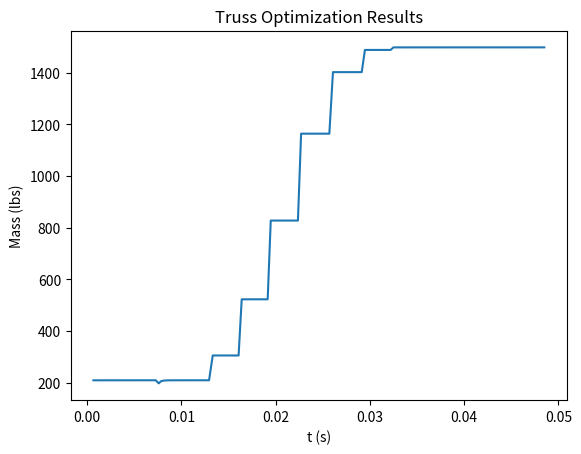

The script that saved this image:
import numpy as np
from scipy.optimize import minimize, Bounds
import matplotlib.pyplot as plt
from math import sin, cos, sqrt, pi
import cmath
import time

def truss(A):
    """Computes mass and stress for the 10-bar truss problem
    Parameters
    ----------
    A : ndarray of length nbar
        cross-sectional areas of each bar
        see image in book for number order if needed
    Outputs
    -------
    mass : float
        mass of the entire structure
    stress : ndarray of length nbar
        stress in each bar
    """

    # --- specific truss setup -----
    P = 1e5  # applied loads
    Ls = 360.0  # length of sides
    Ld = sqrt(360**2 * 2)  # length of diagonals

    start = [5, 3, 6, 4, 4, 2, 5, 6, 3, 4]
    finish = [3, 1, 4, 2, 3, 1, 4, 3, 2, 1]
    phi = np.array([0, 0, 0, 0, 90, 90, -45, 45, -45, 45])*pi/180
    L = np.array([Ls, Ls, Ls, Ls, Ls, Ls, Ld, Ld, Ld, Ld])

    nbar = len(A)  # number of bars
    E = 1e7*np.ones(nbar)  # modulus of elasticity
    rho = 0.1*np.ones(nbar)  # material density

    Fx = np.array([0.0, 0.0, 0.0, 0.0, 0.0, 0.0])
    Fy = np.array([0.0, -P, 0.0, -P, 0.0, 0.0])
    rigid = [False, False, False, False, True, True]
    # ------------------

    n = len(Fx)  # number of nodes
    DOF = 2  # number of degrees of freedom

    # mass
    mass = np.sum(rho*A*L,dtype=complex)

    # stiffness and stress matrices
    K = np.zeros((DOF*n, DOF*n), dtype=complex)
    S = np.zeros((nbar, DOF*n), dtype=complex)

    for i in range(nbar):  # loop through each bar

        # compute submatrix for each element
        Ksub, Ssub = bar(E[i], A[i], L[i], phi[i])

        # insert submatrix into global matrix
        idx = node2idx([start[i], finish[i]], DOF)  # pass in the starting and ending node number for this element
        K[np.ix_(idx, idx)] += Ksub
        S[i, idx] = Ssub

    # applied loads
    F = np.zeros((n*DOF, 1))

    for i in range(n):
        idx = node2idx([i+1], DOF)  # add 1 b.c. made indexing 1-based for convenience
        F[idx[0]] = Fx[i]
        F[idx[1]] = Fy[i]


    # boundary condition
    idx = [i+1 for i, val in enumerate(rigid) if val] # add 1 b.c. made indexing 1-based for convenience
    remove = node2idx(idx, DOF)

    K = np.delete(K, remove, axis=0)
    K = np.delete(K, remove, axis=1)
    F = np.delete(F, remove, axis=0)
    S = np.delete(S, remove, axis=1)

    # solve for deflections
    d = np.linalg.solve(K, F)

    # compute stress
    stress = np.dot(S, d).reshape(nbar)

    return mass, stress, K, S, d, rho, L

def bar(E, A, L, phi):
    """Computes the stiffness and stress matrix for one element
    Parameters
    ----------
    E : float
        modulus of elasticity
    A : float
        cross-sectional area
    L : float
        length of element
    phi : float
        orientation of element
    Outputs
    -------
    K : 4 x 4 ndarray
        stiffness matrix
    S : 1 x 4 ndarray
        stress matrix
    """

    # rename
    c = cos(phi)
    s = sin(phi)

    # stiffness matrix
    k0 = np.array([[c**2, c*s], [c*s, s**2]])
    k1 = np.hstack([k0, -k0])
    K = E*A/L*np.vstack([k1, -k1])

    # stress matrix
    S = E/L*np.array([-c, -s, c, s])

    return K, S

def node2idx(node, DOF):
    """Computes the appropriate indices in the global matrix for
    the corresponding node numbers.  You pass in the number of the node
    (either as a scalar or an array of locations), and the degrees of
    freedom per node and it returns the corresponding indices in
    the global matrices
    """

    idx = np.array([], dtype=int)

    for i in range(len(node)):

        n = node[i]
        start = DOF*(n-1)
        finish = DOF*n

        idx = np.concatenate((idx, np.arange(start, finish, dtype=int)))

    return idx


# FINITE DIFFERENCING - Note: mass, stress, K, S, d, rho, L = truss(x)
def centralDiff_dmdA(x,h):
    dmdA = []
    for i in range(len(x)):
        x_back = x.copy()
        x_back[i] -= h
        x_forward = x.copy()
        x_forward[i] += h
        f_back = truss(x_back)[0]
        f_forward = truss(x_forward)[0]
        dfdx = (f_forward - f_back) / (2*h)
        dmdA.append(np.real(dfdx))
    return np.array(dmdA)

def centralDiff_dsdA(x,h):
    dsdA = []
    for i in range(len(x)):
        x_back = x.copy()
        x_back[i] -= h
        x_forward = x.copy()
        x_forward[i] += h
        g_back = truss(x_back)[1]
        g_forward = truss(x_forward)[1]
        dgdx = (g_forward - g_back) / (2*h)
        dsdA.append(np.real(dgdx))
    return np.array(dsdA)

# COMPLEX STEP - Note: mass, stress, K, S, d, rho, L = truss(x)
def complexStep_dmdA(x,h):
    dmdA = []
    for i in range(len(x)):
        x_imag = np.array(x,dtype=complex)
        x_imag[i] += h*1j
        dfdx_imag = truss(x_imag)[0].imag / h
        dmdA.append(dfdx_imag)
    return np.array(dmdA)

def complexStep_dsdA(x,h):
    dsdA = []
    for i in range(len(x)):
        x_imag = np.array(x,dtype=complex)
        x_imag[i] += h*1j
        dgdx_imag = truss(x_imag)[1].imag / h
        dsdA.append(dgdx_imag)
    return np.array(dsdA)

# IMPLICIT ANALYTIC - Note: mass, stress, K, S, d, rho, L = truss(x)
def implicitAnalytic_dmdA(x):
    rho, L = truss(x)[5:]
    dmdA = rho * L
    return np.array(dmdA)
    
def implicitAnalytic_dsdA(x):    
    m, s, K, S, d, _, _ = truss(x) 
    pspd = np.real(S)
    prpd = np.real(K)
    dsdA = np.zeros((np.size(s,0),np.size(s,0)))
    for i in range(len(x)):
        x_imag = np.array(x,dtype=complex)
        x_imag[i] += 1e-30*1j
        pKpA = truss(x_imag)[2].imag / 1e-30
        prpA = pKpA @ d
        dsdA[i,:] = np.real(- pspd @ np.linalg.inv(prpd) @ prpA).T
    return dsdA


# Optimization Implementation
def runoptimization(stress_maxes, min_areas):
    # Track time lapsed per iteration and how much truss mass has changed
    tstart = time.time()
    t = []
    masses = []

    def objcon(A):
        nonlocal tstart, t, masses
        mass, stress = truss(A)[0:2]
        mass = np.real(mass)
        stress = np.real(stress)
        f = mass
        g = stress_maxes - stress # stress less than max yield stress
        g = np.append(g, stress + stress_maxes) # stress greater than negative max yield stress
        t.append(time.time()-tstart)
        masses.append(f)
        return f, g
    
    Alast = []
    flast = []
    glast = []

    def obj(A):
        nonlocal Alast, flast, glast
        if not np.array_equal(A, Alast):
            flast, glast = objcon(A)
            Alast = A
        return flast

    def con(A):
        nonlocal Alast, flast, glast
        if not np.array_equal(A, Alast):
            flast, glast = objcon(A)
            Alast = A
        return glast

    # Initialize cross-section areas
    # A0 = np.array([8,0.1,8,4,0.1,0.1,6,6,4,0.1])
    A0 = np.ones((10,))*0.5

    # Set bounds and constraints
    lb = min_areas
    ub = np.ones_like(min_areas)*np.inf
    bounds = Bounds(lb,ub,keep_feasible=True)
    constraints = {'type': 'ineq', 'fun': con}
    
    # Run optimization algorithm
    res = minimize(obj, A0, constraints=constraints, bounds=bounds, jac=implicitAnalytic_dmdA)
    print("A =",res.x,"in^2")
    print("f =",res.fun,"lbs")
    print(res)

    return res.x, res.fun, t, masses

def plot_convergence(grad_fnorm):
    x = np.linspace(0,len(grad_fnorm),num=len(grad_fnorm))
    plt.figure()
    plt.plot(x,grad_fnorm)
    plt.xlabel("Iterations")
    plt.ylabel(r'$||\nabla f||$')
    plt.yscale("log")
    plt.show()


if __name__ == '__main__':
    ## Test Derivative Functions ##
    A0 = np.ones((10,))*0.5
    # print("Central Diff - dmdA:",centralDiff_dmdA(A0,1e-8))
    # print("Central Diff - dsdA:",centralDiff_dsdA(A0,1e-8))
    # print("Complex Step - dmdA:",complexStep_dmdA(A0,1e-30))
    # print("Complex Step - dsdA:",complexStep_dsdA(A0,1e-30))
    # print("Implicit Analytic - dmdA:",implicitAnalytic_dmdA(A0))
    # print("Implicit Analytic - dsdA:",implicitAnalytic_dsdA(A0))

    print("Central Difference dmdA Mean Squared Error:",\
        (np.square(implicitAnalytic_dmdA(A0) - centralDiff_dmdA(A0,1e-8))).mean(axis=0))
    print("Central Difference dsdA Mean Squared Error:",\
        (np.square(implicitAnalytic_dsdA(A0) - centralDiff_dsdA(A0,1e-8))).mean(axis=None))
    print("Complex Step Difference dmdA Mean Squared Error:",\
        (np.square(implicitAnalytic_dmdA(A0) - complexStep_dmdA(A0,1e-30))).mean(axis=0))
    print("Complex Step Difference dsdA Mean Squared Error:",\
        (np.square(implicitAnalytic_dsdA(A0) - complexStep_dsdA(A0,1e-30))).mean(axis=None))


    ## Run Optimization ##
    # Set lower bound for cross-sectional area
    min_areas = np.ones((10,))*0.1

    # Set max yield stresses for beams
    stress_maxes = np.ones((10,))*25*10**3
    stress_maxes[8] = 75*10**3

    xstar, fstar, t, masses = runoptimization(stress_maxes, min_areas)

    # Plot change in truss mass over time as optimizer converged
    plt.figure()
    plt.plot(t,masses)
    plt.title("Truss Optimization Results")
    plt.xlabel("t (s)")
    plt.ylabel("Mass (lbs)")
    plt.show()
